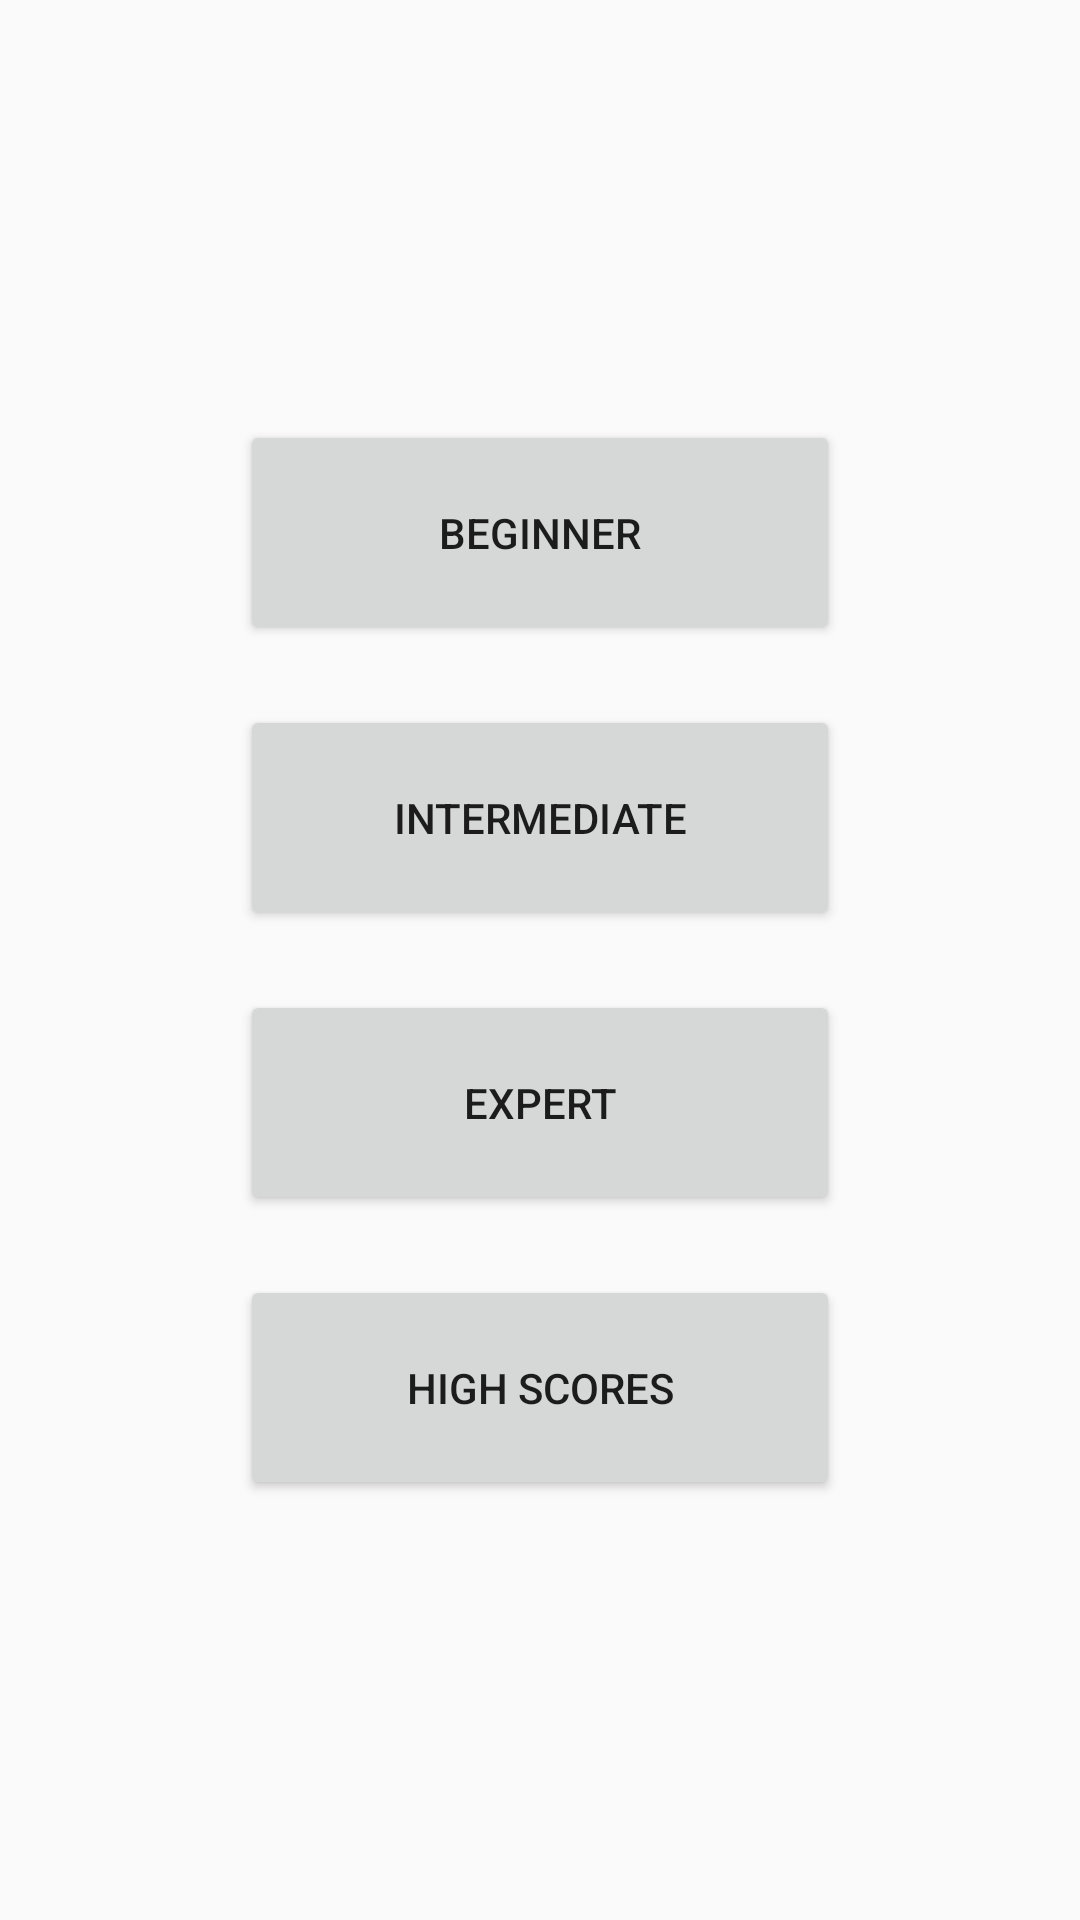

Layout XML and referenced resources for this Android screen:
<!-- AndroidManifest.xml: application theme AppTheme -->
<!-- res/layout/fragment_main.xml -->
<?xml version="1.0" encoding="utf-8"?>
<LinearLayout
    xmlns:android="http://schemas.android.com/apk/res/android"
    xmlns:tools="http://schemas.android.com/tools"
    android:layout_width="match_parent"
    android:layout_height="match_parent"
    android:orientation="vertical"
    android:gravity="center_vertical|center_horizontal">


    <Button
        android:id="@+id/beginner_button"
        android:layout_width="200dp"
        android:layout_height="75dp"
        android:layout_marginBottom="10dp"
        android:text="@string/beginner_mode" />

    <Button
        android:id="@+id/intermediate_button"
        android:layout_width="200dp"
        android:layout_height="75dp"
        android:layout_marginBottom="10dp"
        android:layout_marginTop="10dp"
        android:text="@string/intermediate_mode" />

    <Button
        android:id="@+id/expert_button"
        android:layout_width="200dp"
        android:layout_height="75dp"
        android:layout_marginBottom="10dp"
        android:layout_marginTop="10dp"
        android:text="@string/expert_mode" />

    <Button
        android:id="@+id/scores_button"
        android:layout_width="200dp"
        android:layout_height="75dp"
        android:layout_marginTop="10dp"
        android:text="@string/high_scores" />


</LinearLayout>
<!-- resources referenced by this layout -->
<resources>
  <string name="beginner_mode">Beginner</string>
  <string name="expert_mode">Expert</string>
  <string name="high_scores">High Scores</string>
  <string name="intermediate_mode">Intermediate</string>
  <style name="AppTheme" parent="Theme.AppCompat.Light.DarkActionBar">
          
          <item name="colorPrimary">@color/blue</item>
          <item name="colorPrimaryDark">@color/navyblue</item>
          <item name="colorAccent">@color/colorAccent</item>
      </style>
  <color name="blue">#000791</color>
  <color name="colorAccent">#FF4081</color>
</resources>
